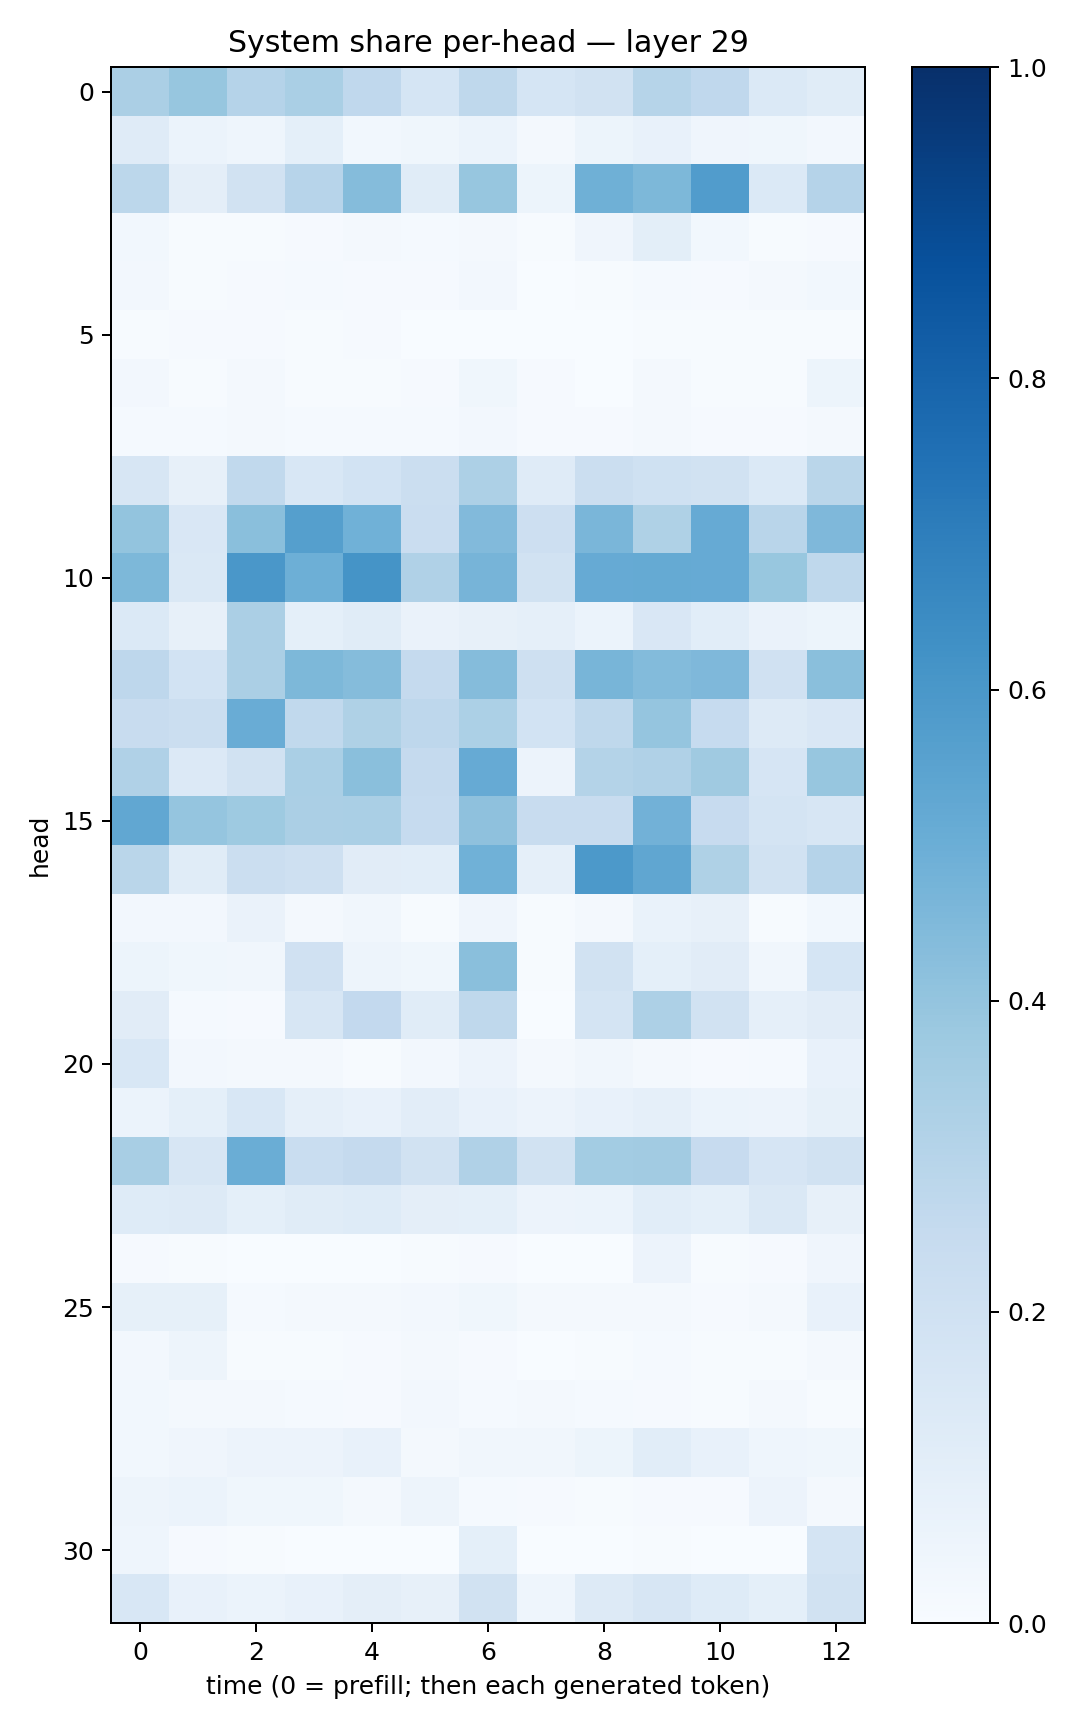

The table this chart was drawn from, first rows:
0.33230913, 0.39447278, 0.30193484, 0.33908442, 0.26582107, 0.16900507, 0.27339104, 0.16799666, 0.19249701, 0.30077806, 0.26774162, 0.13799663, 0.11431095
0.1174, 0.0607, 0.04616, 0.0901, 0.02766, 0.03829, 0.05973, 0.02039, 0.05193, 0.07638, 0.04043, 0.03519, 0.02433
0.2795, 0.09548, 0.1925, 0.2954, 0.437, 0.1167, 0.3926, 0.0546, 0.4894, 0.4561, 0.5761, 0.1376, 0.3047
0.0303, 0.00605, 0.007792, 0.008691, 0.02236, 0.01342, 0.02088, 0.005579, 0.03949, 0.09774, 0.02894, 0.007784, 0.01019
0.02495, 0.007479, 0.01089, 0.01227, 0.008327, 0.01145, 0.02606, 0.003479, 0.004242, 0.0145, 0.009497, 0.01574, 0.02812
0.00744, 0.009268, 0.008016, 0.004746, 0.009251, 0.00295, 0.003626, 0.002861, 0.002056, 0.007244, 0.007216, 0.004301, 0.005815
0.02712, 0.006786, 0.01656, 0.005279, 0.004721, 0.009068, 0.03661, 0.008387, 0.00359, 0.01787, 0.006984, 0.00564, 0.05248
0.01426, 0.01506, 0.01716, 0.01291, 0.01501, 0.01479, 0.02539, 0.008708, 0.01077, 0.01926, 0.008624, 0.009409, 0.02
0.1637, 0.0811, 0.2627, 0.1548, 0.1848, 0.2241, 0.3259, 0.1186, 0.22, 0.2003, 0.1931, 0.14, 0.2888
0.4006, 0.1506, 0.4245, 0.5625, 0.4859, 0.228, 0.4432, 0.2115, 0.4645, 0.3207, 0.5133, 0.2917, 0.4527
0.456, 0.1475, 0.5988, 0.495, 0.616, 0.3188, 0.4711, 0.189, 0.5133, 0.5165, 0.5141, 0.3881, 0.2725
0.1374, 0.08023, 0.3354, 0.09255, 0.1144, 0.06538, 0.07995, 0.08973, 0.06226, 0.1503, 0.1068, 0.06477, 0.05393
0.2739, 0.1854, 0.3335, 0.4561, 0.4365, 0.2536, 0.4355, 0.2041, 0.4661, 0.4379, 0.4504, 0.199, 0.424
0.2388, 0.2211, 0.5042, 0.2633, 0.3205, 0.2738, 0.3299, 0.1856, 0.2711, 0.3976, 0.2483, 0.1322, 0.152
0.3191, 0.1356, 0.1886, 0.338, 0.4253, 0.25, 0.5135, 0.05685, 0.3072, 0.3169, 0.3693, 0.1651, 0.3943
0.5289, 0.3957, 0.3729, 0.3337, 0.3379, 0.2496, 0.4132, 0.2366, 0.2389, 0.4833, 0.2444, 0.1759, 0.1596
0.2854, 0.1138, 0.2251, 0.2098, 0.1101, 0.1093, 0.4877, 0.08775, 0.5921, 0.5318, 0.3214, 0.1891, 0.3013
0.02548, 0.02371, 0.06625, 0.01821, 0.03217, 0.006739, 0.04066, 0.005035, 0.01987, 0.06906, 0.08028, 0.006176, 0.02998
0.05452, 0.0373, 0.03357, 0.1957, 0.04848, 0.03692, 0.4249, 0.005619, 0.1948, 0.09116, 0.1104, 0.03474, 0.1688
0.1114, 0.01174, 0.009759, 0.1584, 0.2594, 0.1135, 0.2733, 0.002139, 0.1797, 0.325, 0.1916, 0.08667, 0.1097
0.1529, 0.02639, 0.01703, 0.02103, 0.006497, 0.02468, 0.05559, 0.01687, 0.03181, 0.01778, 0.01108, 0.01451, 0.07281
0.06183, 0.09364, 0.1531, 0.08935, 0.0716, 0.1026, 0.07218, 0.0558, 0.07369, 0.08906, 0.06207, 0.057, 0.08436
0.342, 0.1584, 0.5011, 0.234, 0.2533, 0.1903, 0.3197, 0.1948, 0.3561, 0.3622, 0.2436, 0.1672, 0.1903
0.122, 0.1251, 0.09256, 0.1154, 0.1235, 0.09598, 0.09237, 0.05656, 0.05895, 0.1082, 0.09334, 0.1446, 0.08026
0.01171, 0.00587, 0.002196, 0.003699, 0.001187, 0.006863, 0.01008, 0.002071, 0.002744, 0.0567, 0.005602, 0.01065, 0.03915
0.084, 0.08459, 0.01268, 0.02283, 0.01739, 0.02493, 0.03787, 0.01623, 0.02054, 0.01808, 0.01053, 0.01934, 0.07095
0.02546, 0.047, 0.0065, 0.007608, 0.008186, 0.02172, 0.01096, 0.002244, 0.006229, 0.01475, 0.007068, 0.005327, 0.02166
0.02909, 0.02082, 0.01789, 0.0128, 0.009113, 0.02597, 0.0121, 0.01753, 0.01432, 0.009246, 0.004934, 0.01898, 0.004996
0.03064, 0.04246, 0.05617, 0.05743, 0.07673, 0.0204, 0.0344, 0.03149, 0.05276, 0.106, 0.07418, 0.04438, 0.03704
0.04913, 0.06197, 0.03595, 0.03892, 0.01978, 0.0488, 0.01354, 0.01078, 0.007188, 0.01013, 0.008401, 0.05604, 0.01587
0.04671, 0.008362, 0.006348, 0.003298, 0.002575, 0.001579, 0.09366, 0.003506, 0.002385, 0.004154, 0.003537, 0.001308, 0.1737
0.155, 0.07735, 0.0623, 0.07682, 0.09638, 0.07888, 0.1909, 0.0461, 0.1297, 0.1582, 0.1219, 0.09038, 0.1919
